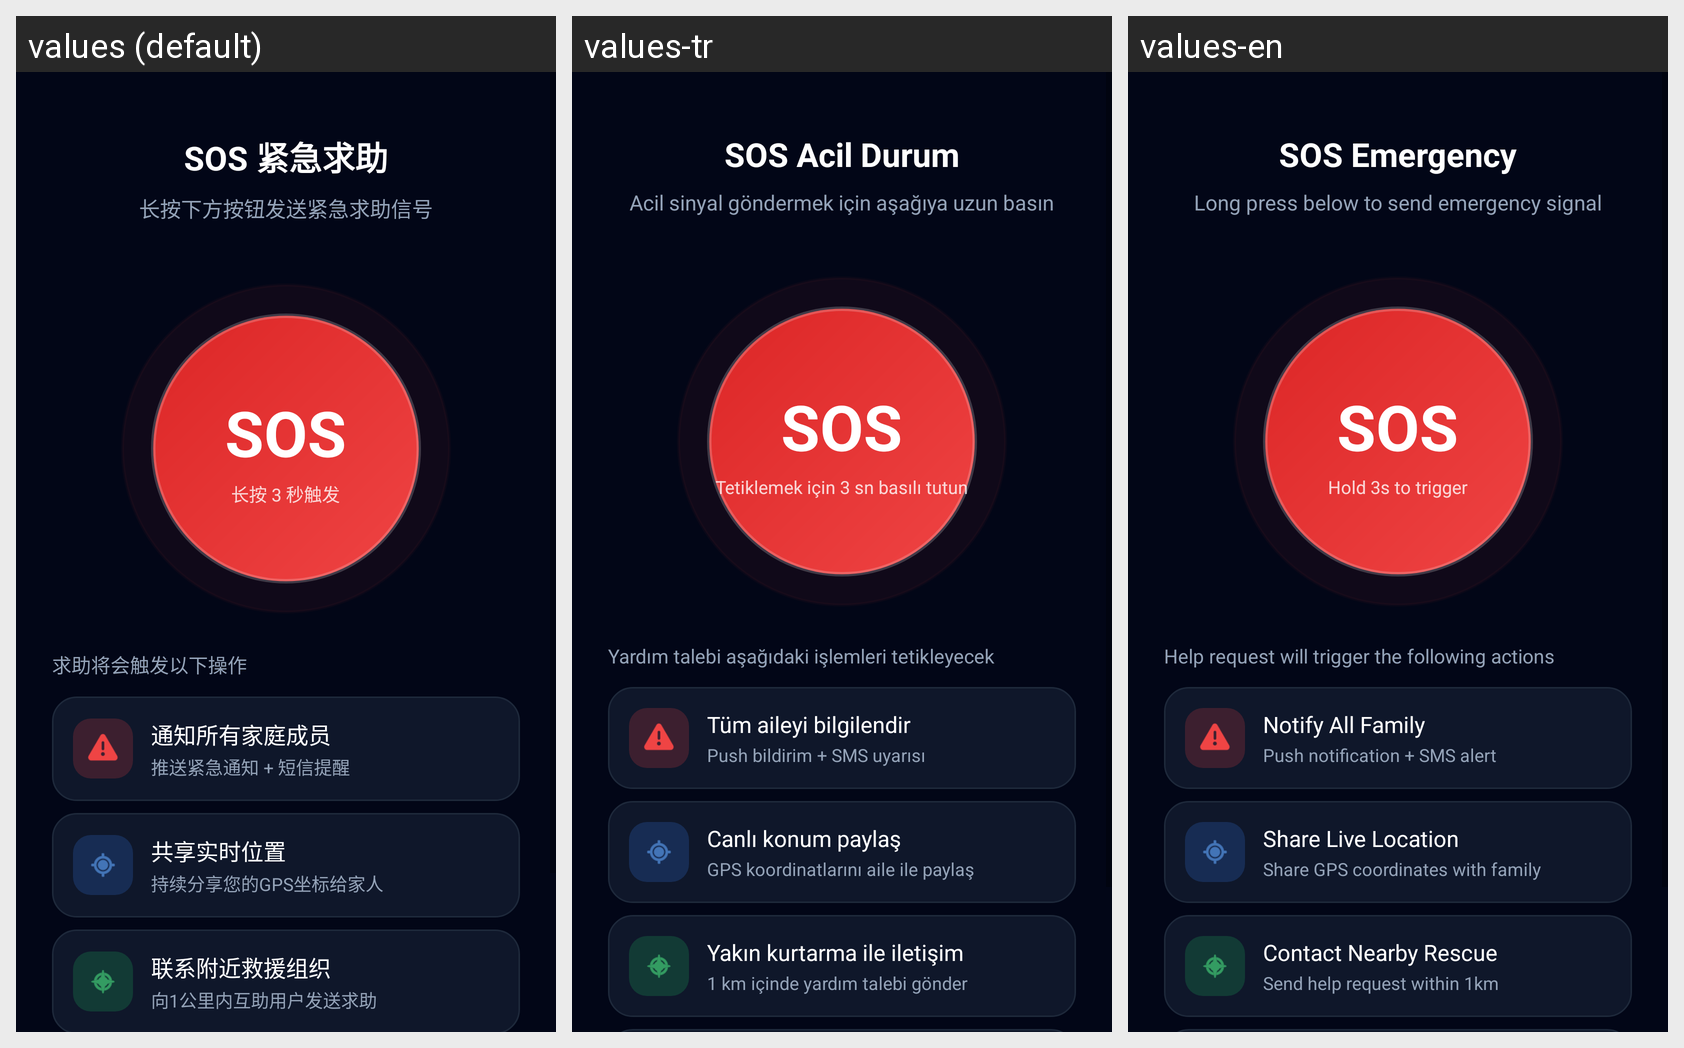

Translations of the strings shown on this Android screen, per locale in the grid:
Android screen res/layout/fragment_sos.xml rendered under 3 locales, left to right: values (default), values-tr, values-en. Device: Nexus 5 (rendered at 1080×1920; each locale shown at half size, 540×960, under a caption strip naming it); theme Theme.WarAlarm.NoActionBar.
Other locales in the repository, not shown: values-ar, values-es, values-fr, values-iw, values-ru, values-uk.
Strings drawn on this screen, with the default value and each locale's value (text and hints the layout hard-codes, and strings that could not be matched under every locale, appear in the picture but are not listed):

sos_emergency
  values: SOS 紧急求助
  values-tr: SOS Acil Durum
  values-en: SOS Emergency

sos_long_press
  values: 长按下方按钮发送紧急求助信号
  values-tr: Acil sinyal göndermek için aşağıya uzun basın
  values-en: Long press below to send emergency signal

sos_hold_trigger
  values: 长按 3 秒触发
  values-tr: Tetiklemek için 3 sn basılı tutun
  values-en: Hold 3s to trigger

sos_actions_trigger
  values: 求助将会触发以下操作
  values-tr: Yardım talebi aşağıdaki işlemleri tetikleyecek
  values-en: Help request will trigger the following actions

sos_action_family
  values: 通知所有家庭成员
  values-tr: Tüm aileyi bilgilendir
  values-en: Notify All Family

sos_action_family_desc
  values: 推送紧急通知 + 短信提醒
  values-tr: Push bildirim + SMS uyarısı
  values-en: Push notification + SMS alert

sos_action_location
  values: 共享实时位置
  values-tr: Canlı konum paylaş
  values-en: Share Live Location

sos_action_location_desc
  values: 持续分享您的GPS坐标给家人
  values-tr: GPS koordinatlarını aile ile paylaş
  values-en: Share GPS coordinates with family

sos_action_rescue
  values: 联系附近救援组织
  values-tr: Yakın kurtarma ile iletişim
  values-en: Contact Nearby Rescue

sos_action_rescue_desc
  values: 向1公里内互助用户发送求助
  values-tr: 1 km içinde yardım talebi gönder
  values-en: Send help request within 1km
